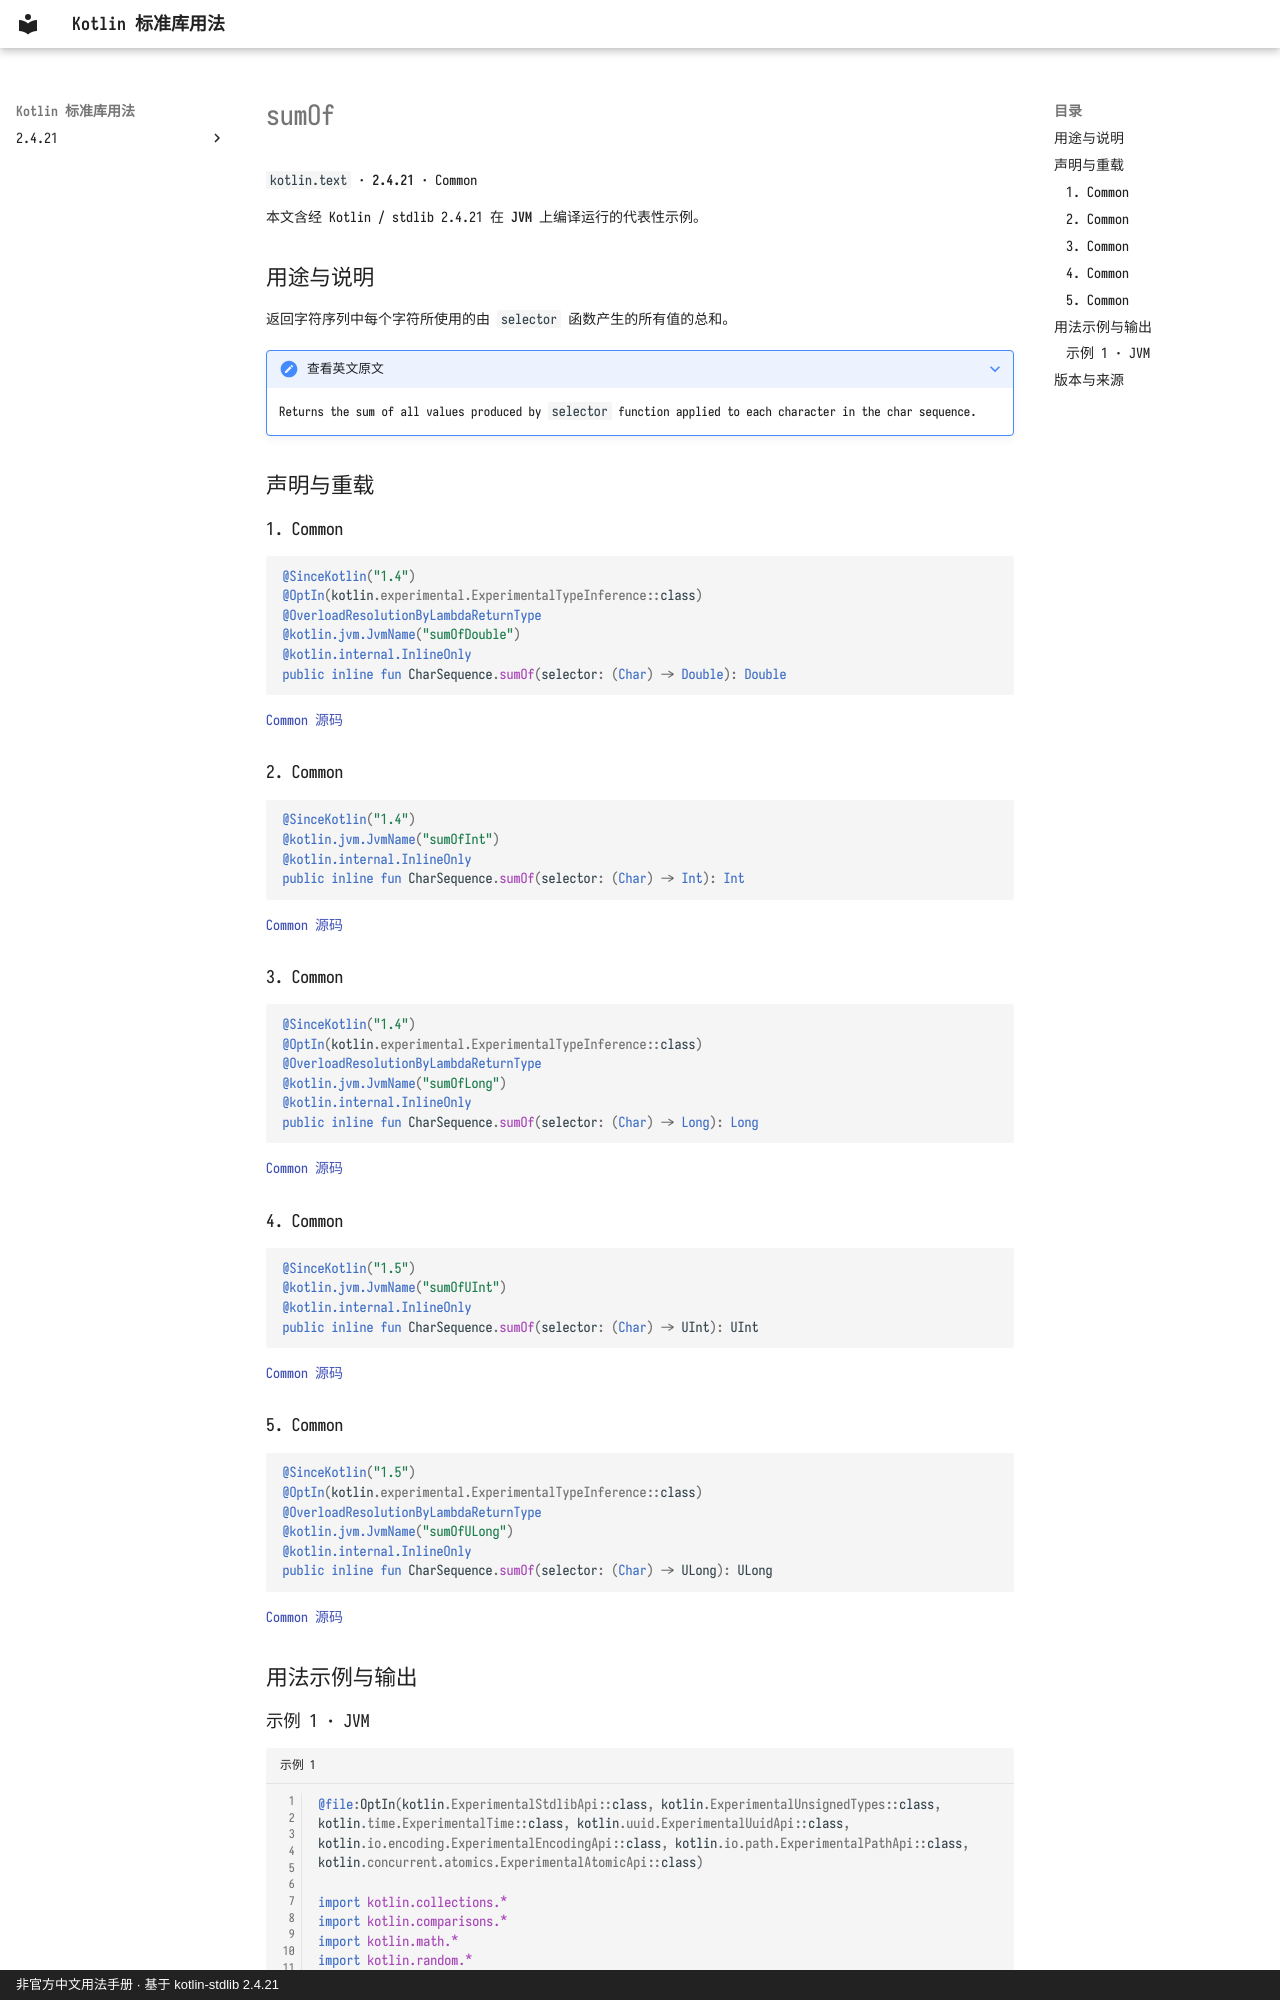

repository: oooooooko/kotlin-stdlib-docs · page: zh/api/kotlin.text/sumof--9113380b/index.html · generator: mkdocs · copyright: 非官方中文用法手册 · 基于 kotlin-stdlib 2.4.21

# sumOf

`kotlin.text` · **2.4.21** · Common

本文含经 Kotlin / stdlib 2.4.21 在 **JVM** 上编译运行的代表性示例。

## 用途与说明

返回字符序列中每个字符所使用的由 `selector` 函数产生的所有值的总和。

??? note "查看英文原文"

    Returns the sum of all values produced by `selector` function applied to each character in the char sequence.

## 声明与重载

### 1. Common

```kotlin
@SinceKotlin("1.4")
@OptIn(kotlin.experimental.ExperimentalTypeInference::class)
@OverloadResolutionByLambdaReturnType
@kotlin.jvm.JvmName("sumOfDouble")
@kotlin.internal.InlineOnly
public inline fun CharSequence.sumOf(selector: (Char) -> Double): Double
```

[Common 源码](https://github.com/JetBrains/kotlin/blob/v2.4.21/libraries/stdlib/common/src/generated/_Strings.kt#L2232)

### 2. Common

```kotlin
@SinceKotlin("1.4")
@kotlin.jvm.JvmName("sumOfInt")
@kotlin.internal.InlineOnly
public inline fun CharSequence.sumOf(selector: (Char) -> Int): Int
```

[Common 源码](https://github.com/JetBrains/kotlin/blob/v2.4.21/libraries/stdlib/common/src/generated/_Strings.kt#L2248)

### 3. Common

```kotlin
@SinceKotlin("1.4")
@OptIn(kotlin.experimental.ExperimentalTypeInference::class)
@OverloadResolutionByLambdaReturnType
@kotlin.jvm.JvmName("sumOfLong")
@kotlin.internal.InlineOnly
public inline fun CharSequence.sumOf(selector: (Char) -> Long): Long
```

[Common 源码](https://github.com/JetBrains/kotlin/blob/v2.4.21/libraries/stdlib/common/src/generated/_Strings.kt#L2262)

### 4. Common

```kotlin
@SinceKotlin("1.5")
@kotlin.jvm.JvmName("sumOfUInt")
@kotlin.internal.InlineOnly
public inline fun CharSequence.sumOf(selector: (Char) -> UInt): UInt
```

[Common 源码](https://github.com/JetBrains/kotlin/blob/v2.4.21/libraries/stdlib/common/src/generated/_Strings.kt#L2278)

### 5. Common

```kotlin
@SinceKotlin("1.5")
@OptIn(kotlin.experimental.ExperimentalTypeInference::class)
@OverloadResolutionByLambdaReturnType
@kotlin.jvm.JvmName("sumOfULong")
@kotlin.internal.InlineOnly
public inline fun CharSequence.sumOf(selector: (Char) -> ULong): ULong
```

[Common 源码](https://github.com/JetBrains/kotlin/blob/v2.4.21/libraries/stdlib/common/src/generated/_Strings.kt#L2292)

## 用法示例与输出
